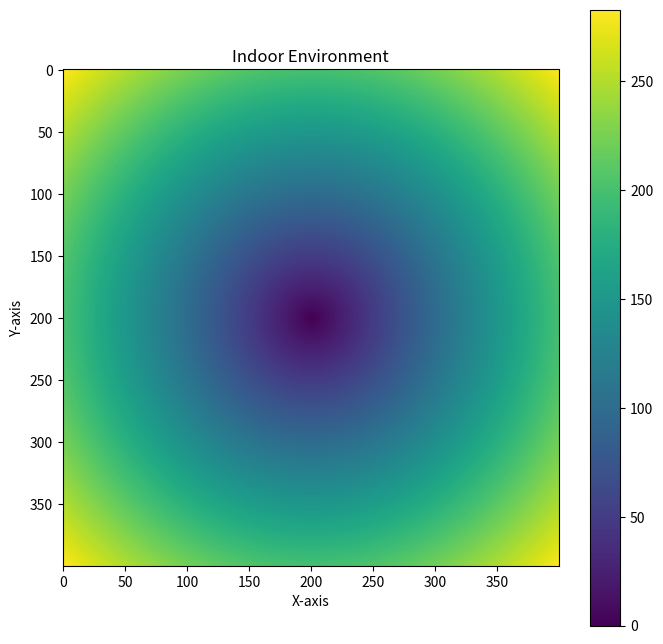

Here is the Python script that generated this plot:
import numpy as np

# Size of the matrix
matrix_size = 400

# Creating a matrix of zeros
matrix = np.zeros((matrix_size, matrix_size))

# Coordinates of the center
center_x, center_y = matrix_size // 2, matrix_size // 2

# Calculating distances for each cell
for i in range(matrix_size):
    for j in range(matrix_size):
        distance = np.sqrt((i - center_x)**2 + (j - center_y)**2)
        matrix[i, j] = distance

import matplotlib.pyplot as plt

def visualize_matrix(matrix):
    plt.figure(figsize=(8, 8))  # Adjust the figure size if needed
    plt.imshow(matrix, cmap='viridis')
    plt.colorbar()
    plt.title('Indoor Environment')
    plt.xlabel('X-axis')
    plt.ylabel('Y-axis')
    #plt.grid(visible=True, color='black', linestyle='-', linewidth=0.5)
    plt.grid(visible=False)
    plt.show()

visualize_matrix(matrix)

import os
# Printing or using the resulting matrix
#print(matrix)
folder_path = 'C:\/Users\/ZAIMEN\/PycharmProjects\/GenerateCNNinput\/computedTensors\/complexe_t24'
file_path = os.path.join(folder_path, 'distance.csv')
#np.savetxt(file_path, matrix, delimiter=',', fmt='%f' )